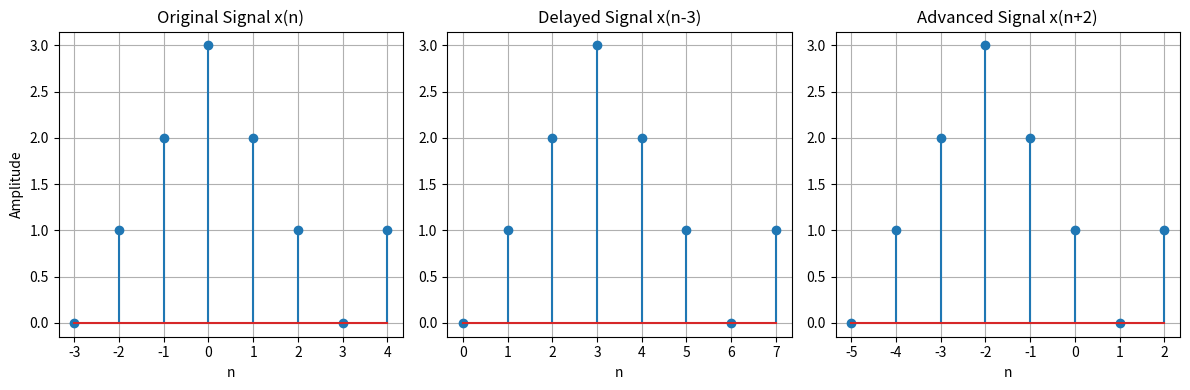

Here is the Python script that generated this plot:
import numpy as np
import matplotlib.pyplot as plt

# Original signal (Example)
n = np.arange(-3, 5)
x = np.array([0, 1, 2, 3, 2, 1, 0, 1])   # Replace with your signal values

# x(n-3): Delay by 3 samples
n_delay = n + 3

# x(n+2): Advance by 2 samples
n_advance = n - 2

plt.figure(figsize=(12,4))

# Original Signal
plt.subplot(1,3,1)
plt.stem(n, x)
plt.title("Original Signal x(n)")
plt.xlabel("n")
plt.ylabel("Amplitude")
plt.grid(True)

# x(n-3)
plt.subplot(1,3,2)
plt.stem(n_delay, x)
plt.title("Delayed Signal x(n-3)")
plt.xlabel("n")
plt.grid(True)

# x(n+2)
plt.subplot(1,3,3)
plt.stem(n_advance, x)
plt.title("Advanced Signal x(n+2)")
plt.xlabel("n")
plt.grid(True)

plt.tight_layout()
plt.show()
